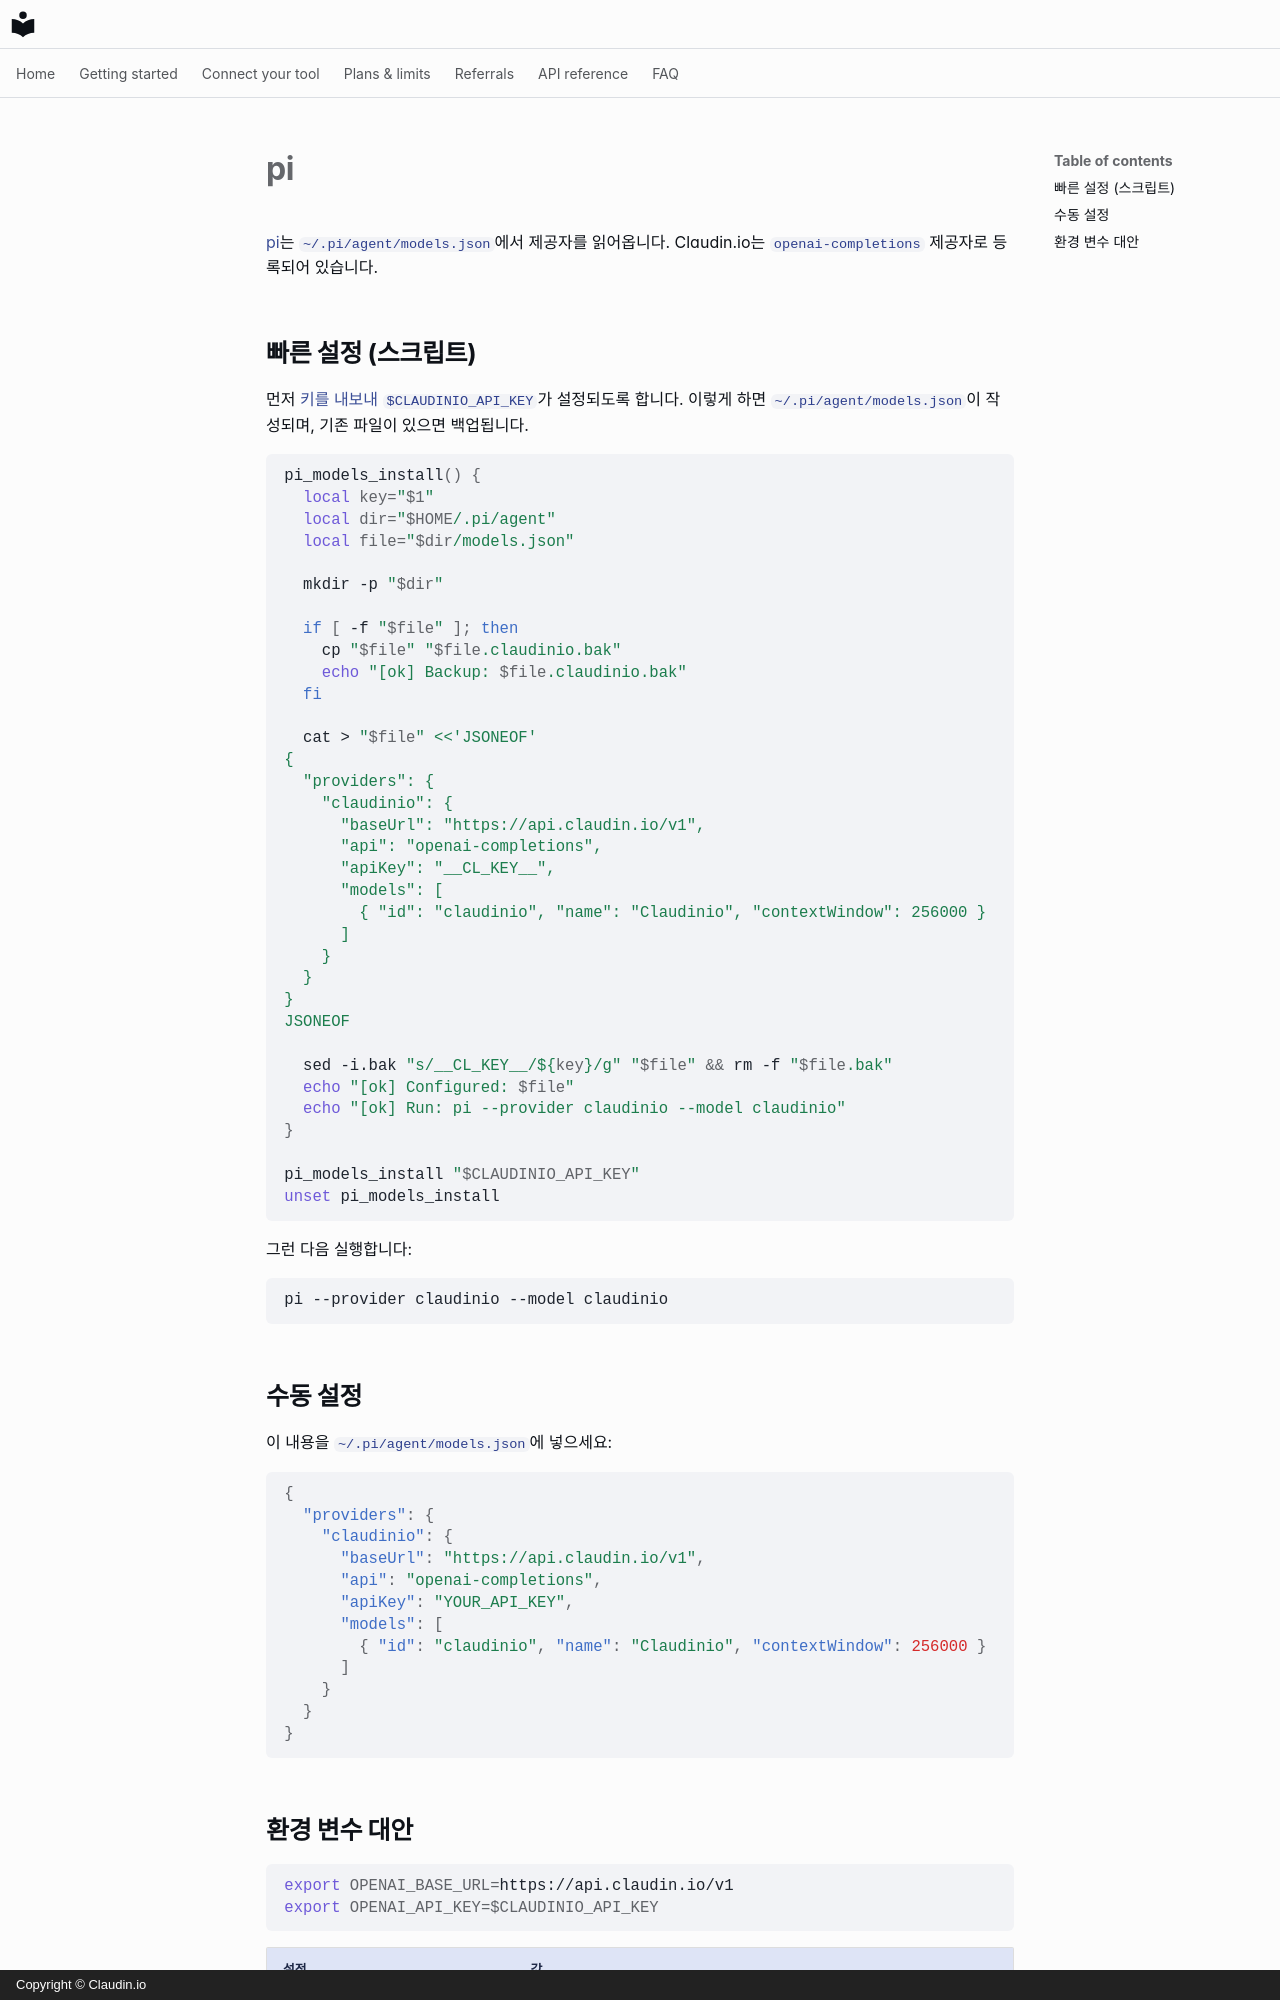

repository: claudin-io/docs · page: clients/pi.ko/index.html · generator: mkdocs · copyright: Copyright © Claudin.io

# pi

[pi](https://github.com/parallel-web/pi)는 `~/.pi/agent/models.json`에서 제공자를 읽어옵니다. Claudin.io는 `openai-completions` 제공자로 등록되어 있습니다.

## 빠른 설정 (스크립트)

먼저 [키를 내보내](../getting-started/set-your-key.md) `$CLAUDINIO_API_KEY`가 설정되도록 합니다. 이렇게 하면 `~/.pi/agent/models.json`이 작성되며, 기존 파일이 있으면 백업됩니다.

```bash
pi_models_install() {
  local key="$1"
  local dir="$HOME/.pi/agent"
  local file="$dir/models.json"

  mkdir -p "$dir"

  if [ -f "$file" ]; then
    cp "$file" "$file.claudinio.bak"
    echo "[ok] Backup: $file.claudinio.bak"
  fi

  cat > "$file" <<'JSONEOF'
{
  "providers": {
    "claudinio": {
      "baseUrl": "https://api.claudin.io/v1",
      "api": "openai-completions",
      "apiKey": "__CL_KEY__",
      "models": [
        { "id": "claudinio", "name": "Claudinio", "contextWindow": 256000 }
      ]
    }
  }
}
JSONEOF

  sed -i.bak "s/__CL_KEY__/${key}/g" "$file" && rm -f "$file.bak"
  echo "[ok] Configured: $file"
  echo "[ok] Run: pi --provider claudinio --model claudinio"
}

pi_models_install "$CLAUDINIO_API_KEY"
unset pi_models_install
```

그런 다음 실행합니다:

```bash
pi --provider claudinio --model claudinio
```

## 수동 설정

이 내용을 `~/.pi/agent/models.json`에 넣으세요:

```json
{
  "providers": {
    "claudinio": {
      "baseUrl": "https://api.claudin.io/v1",
      "api": "openai-completions",
      "apiKey": "YOUR_API_KEY",
      "models": [
        { "id": "claudinio", "name": "Claudinio", "contextWindow": 256000 }
      ]
    }
  }
}
```
